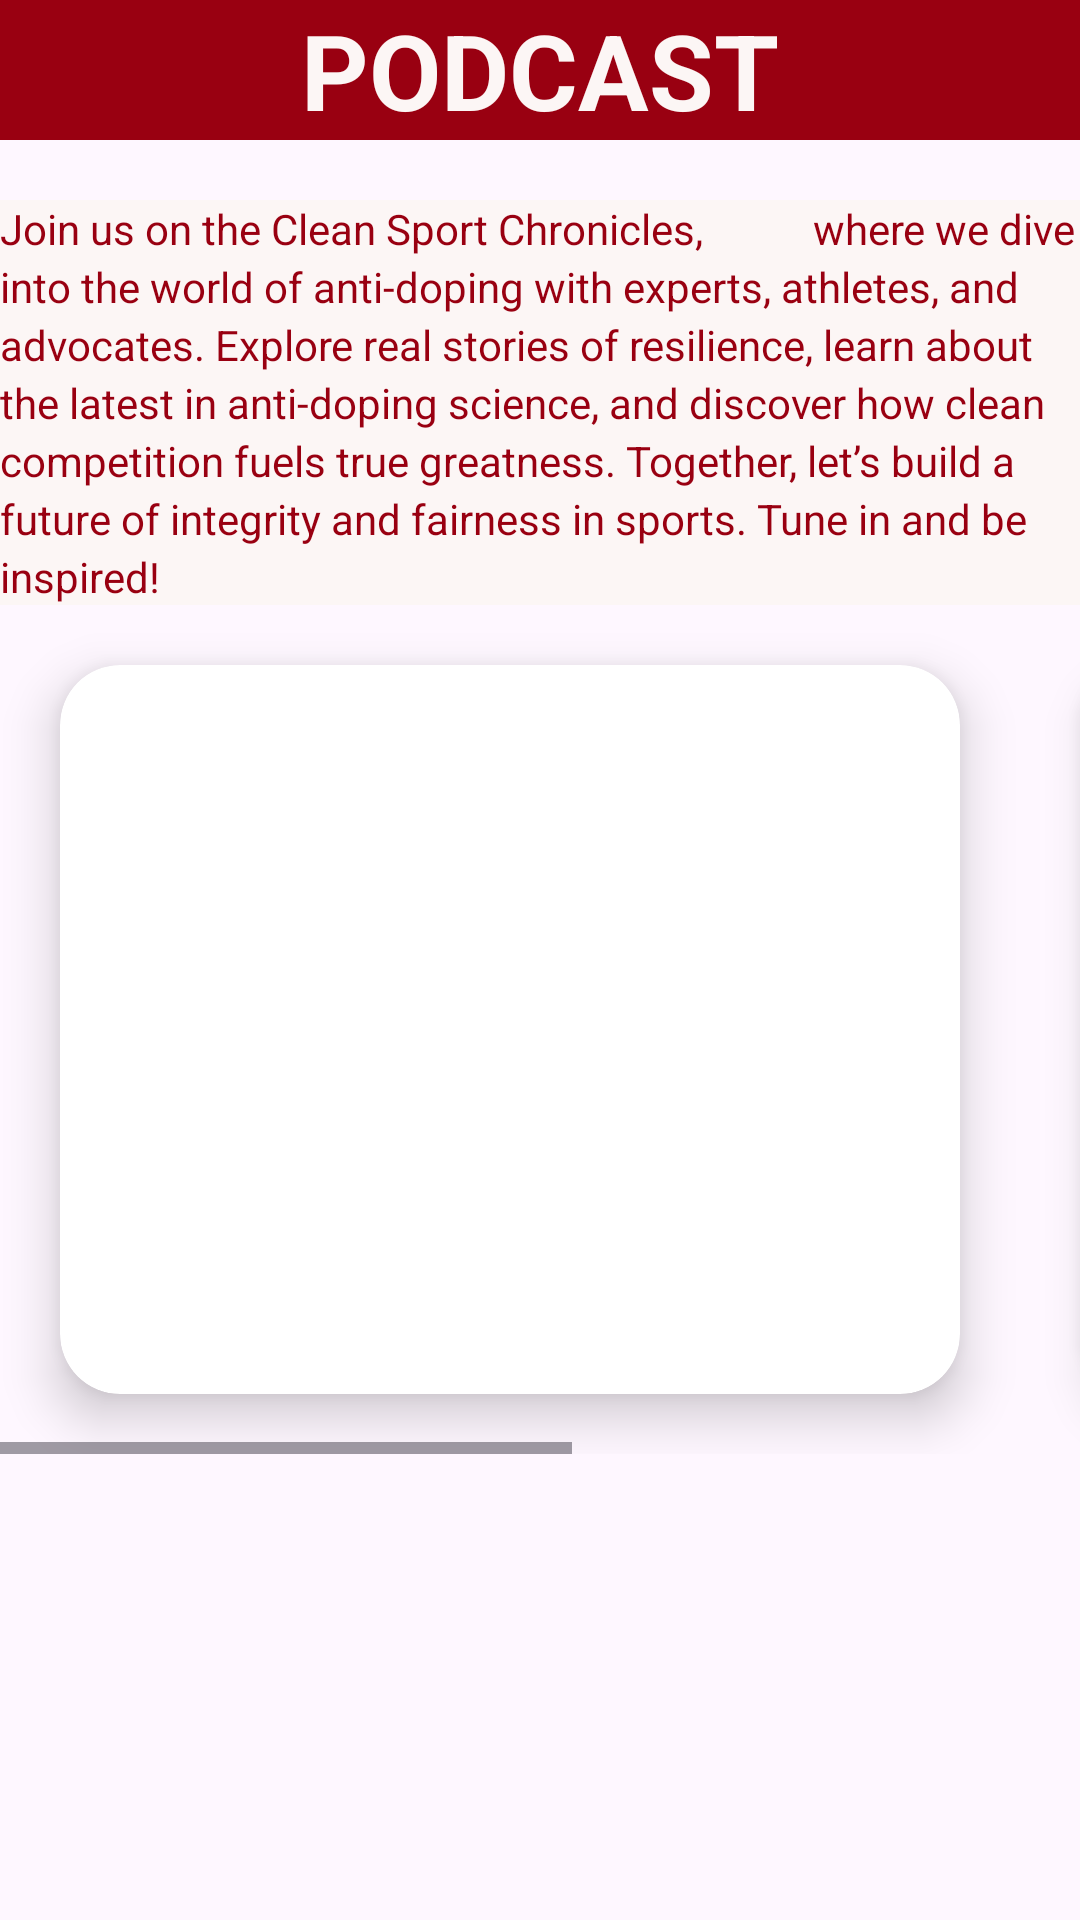

Write the Android layout XML for this screen, with the resource values it uses.
<!-- AndroidManifest.xml: application theme Theme.Doping_Defiance -->
<!-- res/layout/activity_podcast.xml -->
<?xml version="1.0" encoding="utf-8"?>
<androidx.constraintlayout.widget.ConstraintLayout xmlns:android="http://schemas.android.com/apk/res/android"
    xmlns:app="http://schemas.android.com/apk/res-auto"
    xmlns:tools="http://schemas.android.com/tools"
    android:id="@+id/main"
    android:layout_width="match_parent"
    android:layout_height="match_parent"
    tools:context=".podcast">
    <TextView
        android:layout_width="match_parent"
        android:layout_height="wrap_content"
        android:text="PODCAST"
        android:textSize="35sp"
        android:gravity="center"
        android:textStyle="bold"
        android:textColor="#FCF6F5"
        android:background="#990011"
        android:id="@+id/tv"/>
<TextView
    android:layout_width="match_parent"
    android:layout_height="wrap_content"
    android:id="@+id/tvv"
    app:layout_constraintTop_toBottomOf="@+id/tv"
    android:layout_marginTop="20dp"
    android:textColor="#990011"
    android:textSize="14dp"
    android:background="#FCF6F5"
    android:lineSpacingExtra="3dp"
    android:text="Join us on the Clean Sport Chronicles,





     where we dive into the world of anti-doping with experts, athletes, and advocates. Explore real stories of resilience, learn about the latest in anti-doping science, and discover how clean competition fuels true greatness. Together, let’s build a future of integrity and fairness in sports. Tune in and be inspired!"/>
    <HorizontalScrollView
        android:layout_width="match_parent"
        android:layout_height="wrap_content"
        app:layout_constraintTop_toBottomOf="@+id/tvv">

        <LinearLayout
            android:layout_width="match_parent"
            android:layout_height="wrap_content"
            android:orientation="horizontal">

            
            <androidx.cardview.widget.CardView
                android:layout_width="300dp"
                android:layout_height="243dp"
                android:layout_margin="20dp"
                app:cardCornerRadius="20dp"
                app:cardElevation="10dp">

                <LinearLayout
                    android:layout_width="match_parent"
                    android:layout_height="wrap_content"
                    android:orientation="vertical">

                    <ImageView
                        android:layout_width="wrap_content"
                        android:layout_height="239dp"
                        android:scaleType="fitXY"
                        app:srcCompat="@drawable/podcast1" />
                </LinearLayout>
            </androidx.cardview.widget.CardView>
            <androidx.cardview.widget.CardView
                android:layout_width="300dp"
                android:layout_height="243dp"
                android:layout_margin="20dp"
                app:cardCornerRadius="20dp"
                app:cardElevation="10dp">

                <LinearLayout
                    android:layout_width="match_parent"
                    android:layout_height="wrap_content"
                    android:orientation="vertical">

                    <ImageView
                        android:layout_width="wrap_content"
                        android:layout_height="239dp"
                        android:scaleType="fitXY"
                        app:srcCompat="@drawable/podcast2" />
                </LinearLayout>
            </androidx.cardview.widget.CardView>
        </LinearLayout>
    </HorizontalScrollView>
</androidx.constraintlayout.widget.ConstraintLayout>
<!-- resources referenced by this layout -->
<resources>
  <!-- drawable podcast2: png bitmap (drawable, 500212 bytes) -->
  <style name="Theme.Doping_Defiance" parent="Base.Theme.Doping_Defiance" />
  <style name="Base.Theme.Doping_Defiance" parent="Theme.Material3.DayNight.NoActionBar">
          
          
      </style>
</resources>
